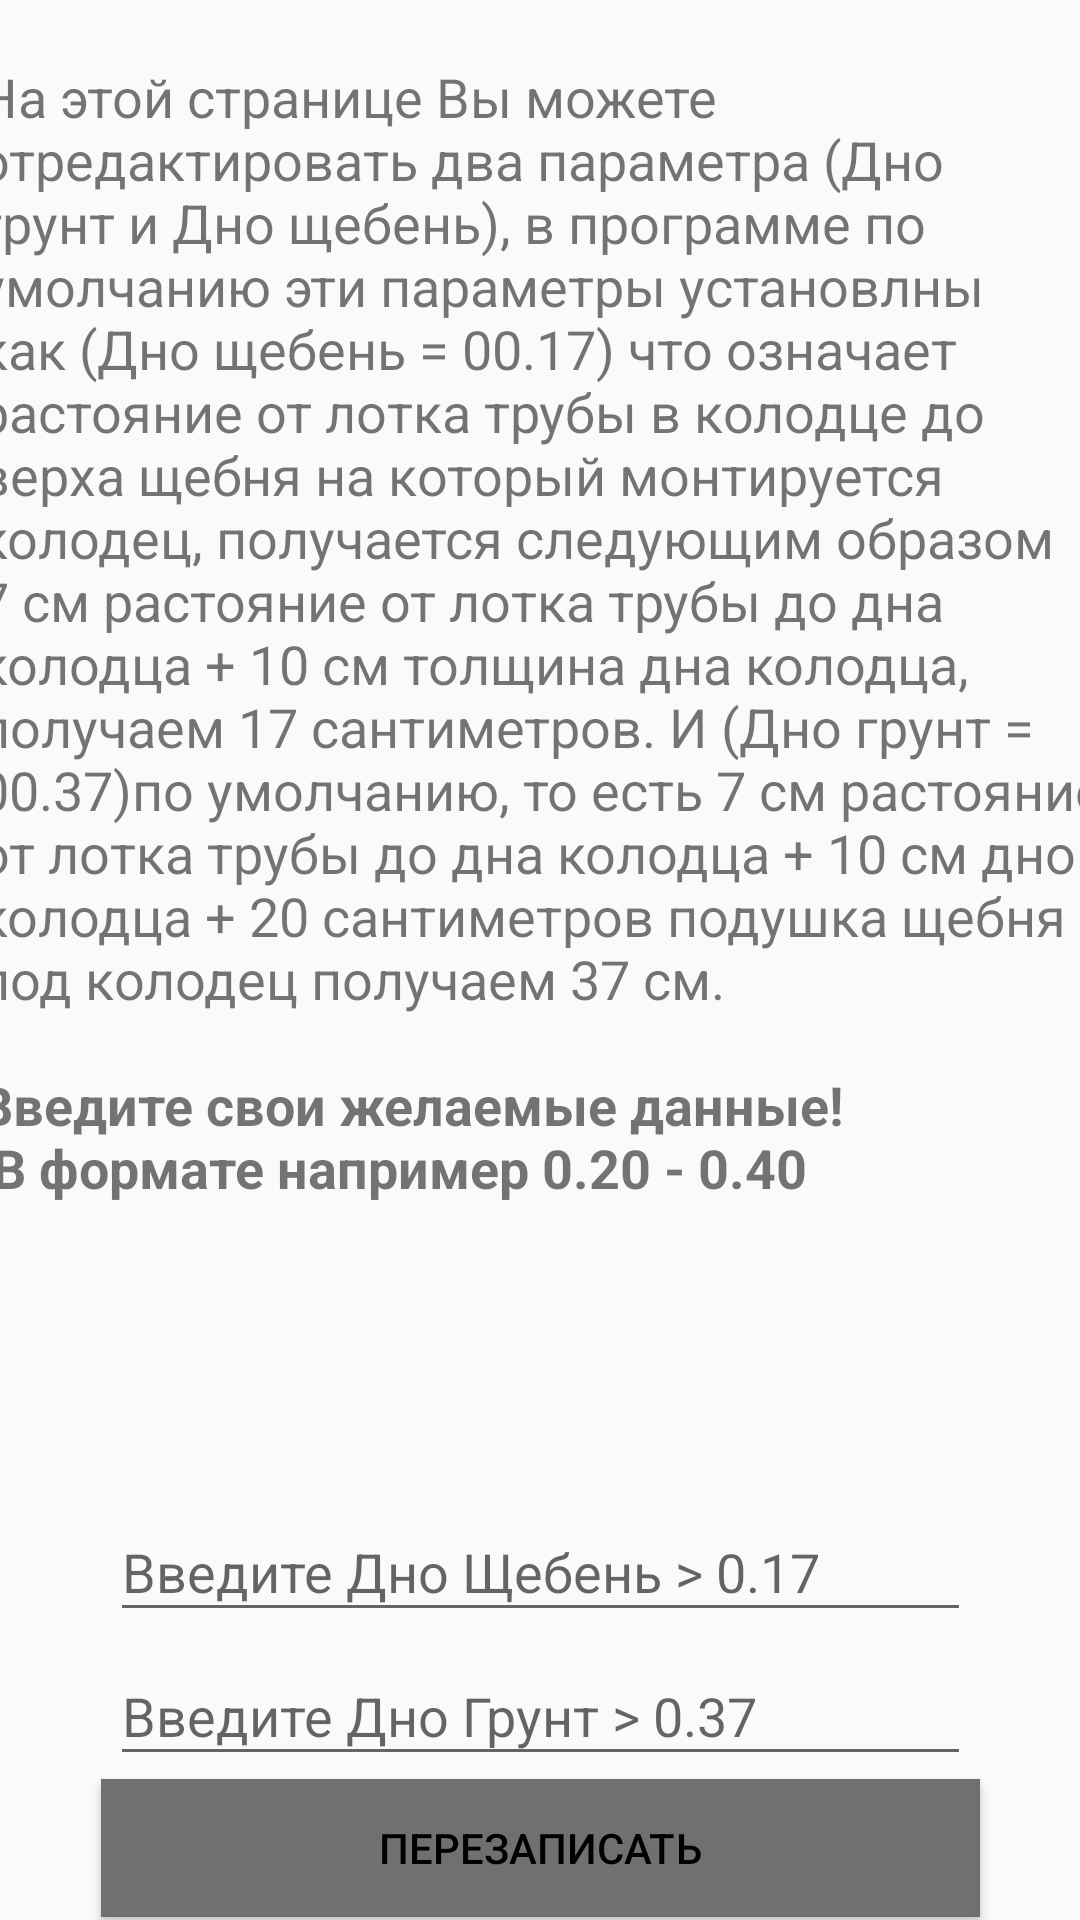

Layout XML and referenced resources for this Android screen:
<!-- AndroidManifest.xml: application theme Theme.MasterNVK -->
<!-- res/layout/activity_edit.xml -->
<?xml version="1.0" encoding="utf-8"?>
<androidx.constraintlayout.widget.ConstraintLayout xmlns:android="http://schemas.android.com/apk/res/android"
    xmlns:app="http://schemas.android.com/apk/res-auto"
    xmlns:tools="http://schemas.android.com/tools"
    android:layout_width="match_parent"
    android:layout_height="match_parent"
    tools:context=".EditActivity">

    <EditText
        android:id="@+id/tbdnogrunt"
        android:layout_width="287dp"
        android:layout_height="43dp"
        android:ems="10"
        android:textSize="18dp"
        android:autoSizeTextType="uniform"
        android:hint="@string/dnogrunt"
        android:inputType="textPersonName"
        app:layout_constraintBottom_toBottomOf="parent"
        app:layout_constraintEnd_toEndOf="parent"
        app:layout_constraintStart_toStartOf="parent"
        app:layout_constraintTop_toBottomOf="@+id/tbdnosheben"
        app:layout_constraintVertical_bias="0.097"
        tools:ignore="MissingConstraints" />

    <TextView
        android:id="@+id/textView2"
        android:layout_width="416dp"
        android:layout_height="477dp"
        android:gravity="fill_horizontal"
        android:padding="20dp"
        android:text="@string/textviewedit"
        android:textSize="18dp"
        app:layout_constraintEnd_toEndOf="parent"
        app:layout_constraintHorizontal_bias="0.494"
        app:layout_constraintStart_toStartOf="parent"
        app:layout_constraintTop_toTopOf="parent"
        tools:ignore="MissingConstraints" />

    <EditText
        android:id="@+id/tbdnosheben"
        android:layout_width="287dp"
        android:layout_height="43dp"
        android:layout_marginTop="24dp"
        android:ems="10"
        android:textSize="18dp"
        android:autoSizeTextType="uniform"
        android:hint="@string/dnosheben"
        android:inputType="textPersonName"
        app:layout_constraintEnd_toEndOf="parent"
        app:layout_constraintStart_toStartOf="parent"
        app:layout_constraintTop_toBottomOf="@+id/textView2"
        tools:ignore="MissingConstraints" />

    <Button
        android:id="@+id/btn_record"
        style="@style/Widget.AppCompat.Button.Colored"
        android:layout_width="293dp"
        android:layout_height="46dp"
        android:background="#707070"
        android:text="Перезаписать"
        android:textColor="@color/black"

        app:layout_constraintBottom_toBottomOf="parent"
        app:layout_constraintEnd_toEndOf="parent"

        app:layout_constraintStart_toStartOf="parent"
        app:layout_constraintTop_toBottomOf="@+id/tbdnogrunt"
        app:layout_constraintVertical_bias="0.476" />

</androidx.constraintlayout.widget.ConstraintLayout>
<!-- resources referenced by this layout -->
<resources>
  <color name="black">#FF000000</color>
  <string name="dnogrunt">Введите Дно Грунт   &gt; 0.37</string>
  <string name="dnosheben">Введите Дно Щебень &gt; 0.17</string>
  <string name="textviewedit">На этой странице Вы можете отредактировать два параметра (Дно грунт и Дно щебень), в программе по умолчанию эти параметры установлны как (Дно щебень = 00.17) что означает растояние от лотка трубы в колодце до верха щебня на который монтируется колодец, получается следующим образом 7 см растояние от лотка трубы до дна колодца + 10 см толщина дна колодца, получаем 17 сантиметров. И (Дно грунт = 00.37)по умолчанию,  то есть 7 см растояние от лотка трубы до дна колодца + 10 см дно колодца + 20 сантиметров подушка щебня под колодец получаем 37 см.
  
  \n\n<b>Введите свои желаемые данные!\n В формате например 0.20 - 0.40</b></string>
  <style name="Theme.MasterNVK" parent="Theme.AppCompat.Light.NoActionBar">
          
          <item name="colorPrimary">@color/design_default_color_primary_variant</item>
          <item name="colorPrimaryVariant">@color/purple_200</item>
          <item name="colorOnPrimary">@color/white</item>
          
          <item name="colorSecondary">@color/teal_200</item>
          <item name="colorSecondaryVariant">@color/teal_700</item>
          <item name="colorOnSecondary">@color/black</item>
          <item name="windowActionBar">false</item>
          <item name="windowNoTitle">true</item>
          
          <item name="android:statusBarColor" tools:targetApi="21">#03069E</item>
          
      </style>
  <color name="purple_200">#FFBB86FC</color>
  <color name="white">#FFFFFFFF</color>
  <color name="teal_200">#FF03DAC5</color>
  <color name="teal_700">#FF018786</color>
</resources>
